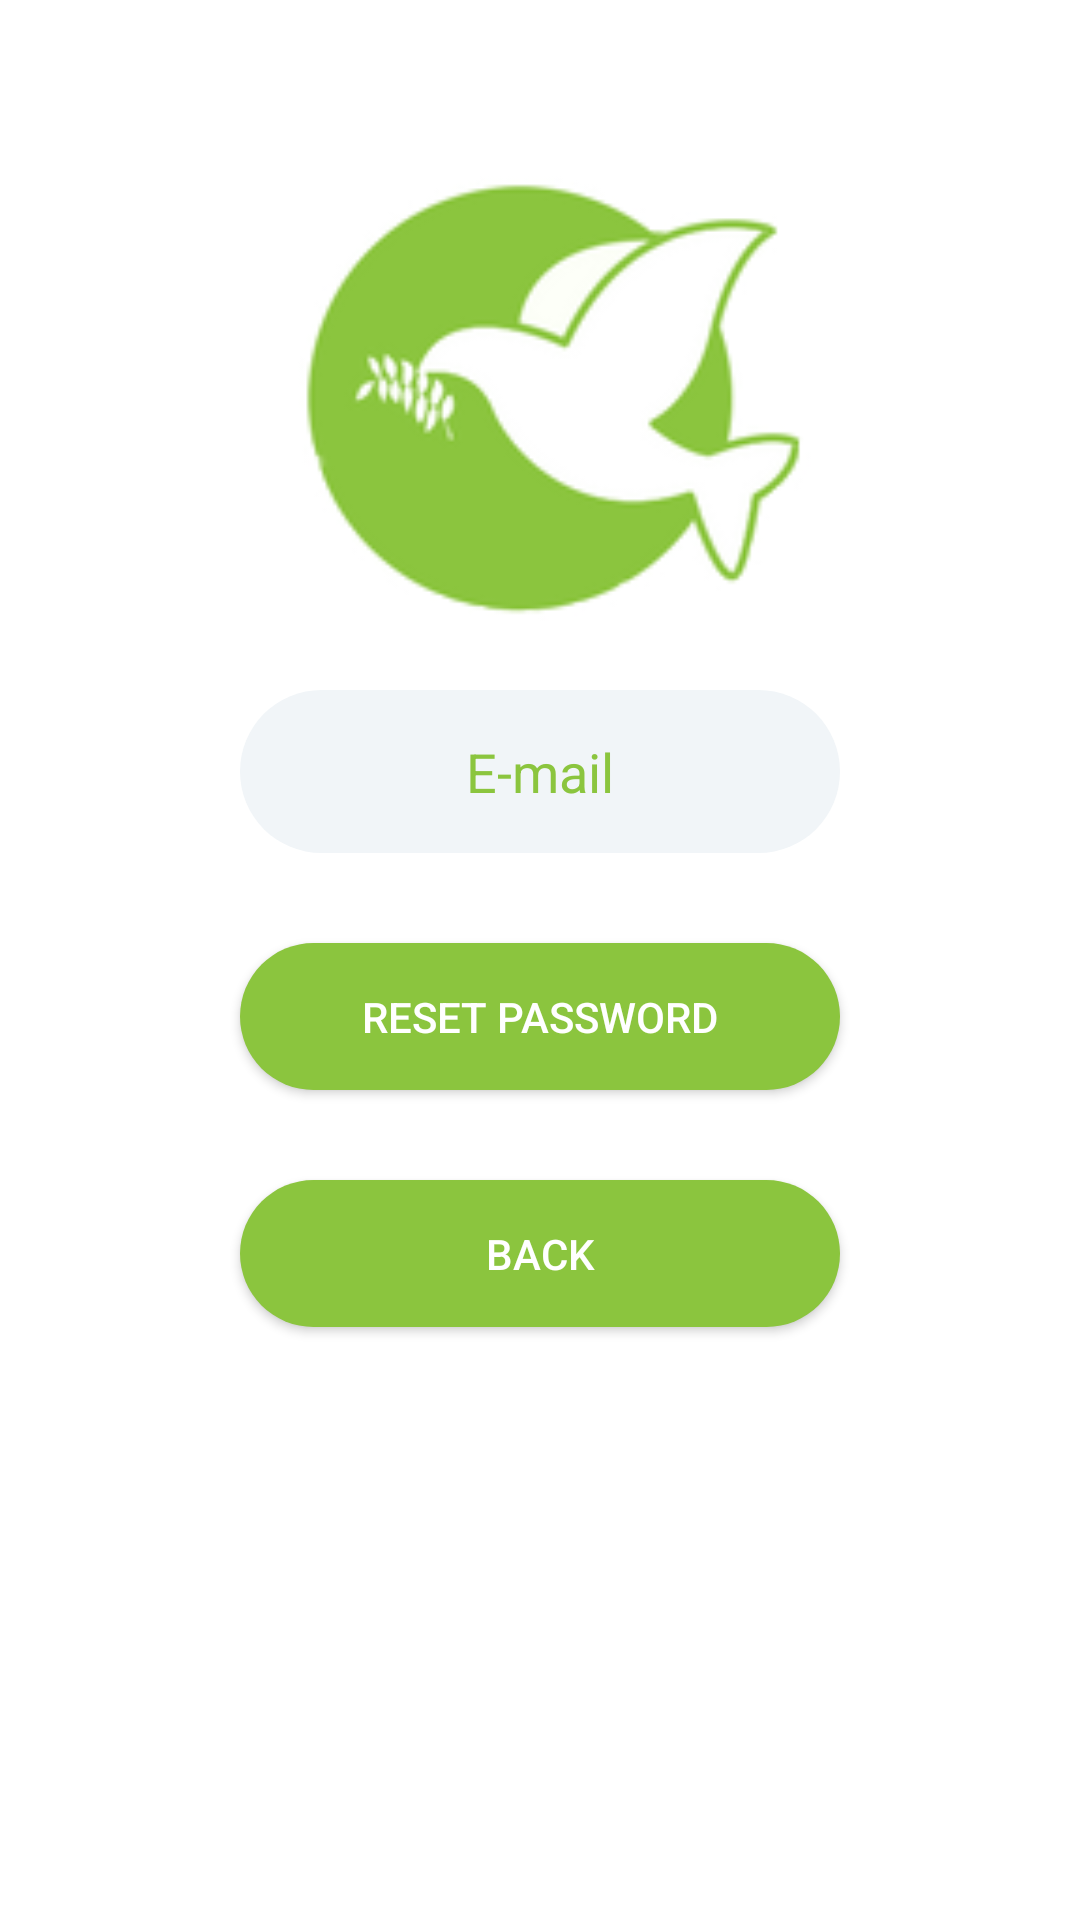

Write the Android layout XML for this screen, with the resource values it uses.
<!-- AndroidManifest.xml: application theme AppTheme -->
<!-- res/layout/activity_forgot.xml -->
<?xml version="1.0" encoding="utf-8"?>
<RelativeLayout xmlns:android="http://schemas.android.com/apk/res/android"
    xmlns:tools="http://schemas.android.com/tools"
    android:layout_width="match_parent"
    android:layout_height="match_parent"
    android:paddingBottom="@dimen/activity_vertical_margin"
    android:paddingLeft="@dimen/activity_horizontal_margin"
    android:paddingRight="@dimen/activity_horizontal_margin"
    android:paddingTop="@dimen/activity_vertical_margin"
    tools:context="com.appteve.spotimusic.ForgotActivity">

    <LinearLayout
        android:orientation="vertical"
        android:layout_width="match_parent"
        android:layout_height="match_parent"
        android:layout_centerHorizontal="true"
        android:layout_alignParentTop="true"
        android:background="#fff">

        <ImageView
            android:layout_width="200dp"
            android:layout_height="200dp"
            android:id="@+id/imageView5"
            android:layout_gravity="center_horizontal"
            android:layout_marginTop="30dp"
            android:src="@drawable/logo" />

        <EditText
            android:layout_width="200dp"
            android:layout_height="wrap_content"
            android:inputType="textEmailAddress"
            android:ems="10"
            android:textAlignment="center"
            android:background="@drawable/edittextstyle"
            android:hint="E-mail"
            android:textColorHint="@color/colorText"
            android:id="@+id/emailTextForgot"
            android:layout_gravity="center_horizontal"
            android:textColor="#ffffff" />

        <Button
            android:background="@drawable/buttonstyle"
            android:layout_width="200dp"
            android:layout_height="wrap_content"
            android:text="Reset password"
            android:id="@+id/buttonReset"
            android:layout_gravity="center_horizontal"
            android:textColor="#ffffff"
            android:layout_marginTop="30dp"
            android:onClick="resetBtn" />
        <Button
            android:layout_width="200dp"
            android:layout_height="wrap_content"
            android:text="Back"
            android:id="@+id/buttonBack"
            android:layout_gravity="center_horizontal"
            android:background="@drawable/buttonstyle"
            android:textColor="#ffffff"
            android:layout_marginTop="30dp"
            android:onClick="backsBtn" />
    </LinearLayout>
</RelativeLayout>
<!-- resources referenced by this layout -->
<resources>
  <color name="colorText">#8bc53e</color>
  <!-- drawable buttonstyle (drawable) -->
  <?xml version="1.0" encoding="utf-8"?>
  <shape xmlns:android="http://schemas.android.com/apk/res/android">
      <corners android:radius="50dp"></corners>
      <padding android:top="15dp" android:right="15dp" android:left="15dp" android:bottom="15dp"/>
      <solid android:color="@color/colorText"></solid>
  
  </shape>
  <!-- drawable edittextstyle (drawable) -->
  <?xml version="1.0" encoding="utf-8"?>
  <shape xmlns:android="http://schemas.android.com/apk/res/android">
      <corners android:radius="50dp"></corners>
      <padding android:bottom="15dp" android:left="15dp" android:right="15dp" android:top="15dp"/>
      <solid android:color="@color/azur"></solid>
  </shape>
  <!-- drawable logo: png bitmap (drawable, 11237 bytes) -->
  <style name="AppTheme" parent="Theme.AppCompat.Light.DarkActionBar">
          
          <item name="colorPrimary">@color/colorPrimary</item>
          <item name="colorPrimaryDark">@color/colorPrimaryDark</item>
          <item name="colorAccent">@color/colorAccent</item>
  
  
      </style>
  <color name="azur">#f1f5f8</color>
  <color name="colorPrimary">#3F51B5</color>
  <color name="colorPrimaryDark">#23283a</color>
  <color name="colorAccent">#f1f5f8</color>
</resources>
